Run: headless pygame with SDL's dummy video driver; simulated clock (each Clock.tick advances the game by its frame time, no real sleeping); random seed 0; keys injected as events and as key.get_pressed() state; no mouse input.
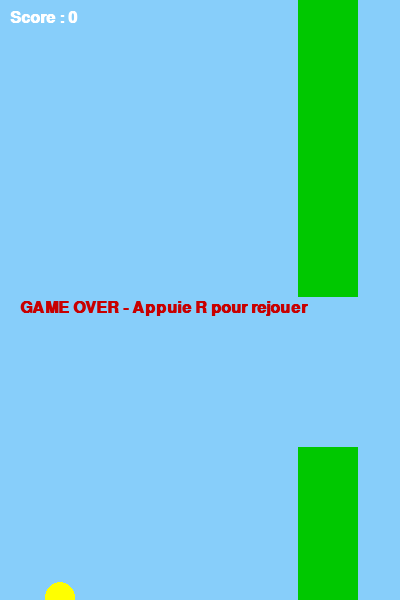
Frame 1 of 4 · flips 1–60 · no input
Frame 2 of 4 · flips 61–180 · tapped SPACE, RETURN · held RIGHT (→), D · screen unchanged from frame 1, image omitted
Frame 3 of 4 · flips 181–300 · held DOWN (↓), S · screen unchanged from frame 2, image omitted
Frame 4 of 4 · flips 301–420 · held LEFT (←), A, UP (↑), W · screen unchanged from frame 3, image omitted

The pygame program that drew these frames:

import pygame, random, sys

# Initialisation
pygame.init()
LARGEUR, HAUTEUR = 400, 600
ECRAN = pygame.display.set_mode((LARGEUR, HAUTEUR))
pygame.display.set_caption("Flappy Bird en Python")

# Couleurs
BLANC = (255, 255, 255)
VERT = (0, 200, 0)
BLEU_CIEL = (135, 206, 250)

# Horloge
FPS = 60
clock = pygame.time.Clock()

# Joueur
oiseau_x, oiseau_y = 60, HAUTEUR//2
rayon = 15
gravite = 0.5
vitesse = 0

# Tuyaux
tuyaux = []
largeur_tuyau = 60
ecart = 150
vitesse_tuyau = 3

# Score
score = 0
font = pygame.font.SysFont("Arial", 24, bold=True)

def creer_tuyau():
    """Crée un tuyau avec un trou aléatoire"""
    hauteur = random.randint(100, 400)
    return {"x": LARGEUR, "haut": hauteur, "bas": hauteur + ecart}

def afficher_tuyaux():
    """Affiche tous les tuyaux"""
    for t in tuyaux:
        pygame.draw.rect(ECRAN, VERT, (t["x"], 0, largeur_tuyau, t["haut"]))
        pygame.draw.rect(ECRAN, VERT, (t["x"], t["bas"], largeur_tuyau, HAUTEUR))

def verifier_collision():
    """Vérifie si l’oiseau touche un tuyau ou sort de l’écran"""
    global en_jeu
    if oiseau_y - rayon < 0 or oiseau_y + rayon > HAUTEUR:
        return True
    for t in tuyaux:
        if (oiseau_x + rayon > t["x"] and oiseau_x - rayon < t["x"] + largeur_tuyau):
            if oiseau_y - rayon < t["haut"] or oiseau_y + rayon > t["bas"]:
                return True
    return False




# Boucle principale
en_jeu = True
tuyaux.append(creer_tuyau())

while True:
    for event in pygame.event.get():
        if event.type == pygame.QUIT:
            pygame.quit()
            sys.exit()
        if event.type == pygame.KEYDOWN:
            if event.key == pygame.K_SPACE and en_jeu:
                vitesse = -8
            if event.key == pygame.K_r and not en_jeu:
                # Réinitialiser le jeu
                oiseau_y = HAUTEUR//2
                vitesse = 0
                tuyaux = [creer_tuyau()]
                score = 0
                en_jeu = True

    if en_jeu:
        # Mise à jour physique
        vitesse += gravite
        oiseau_y += vitesse

        # Déplacement tuyaux
        for t in tuyaux:
            t["x"] -= vitesse_tuyau
        if tuyaux[-1]["x"] < LARGEUR - 200:
            tuyaux.append(creer_tuyau())
        if tuyaux[0]["x"] + largeur_tuyau < 0:
            tuyaux.pop(0)
            score += 1

        # Collision
        if verifier_collision():
            en_jeu = False

    # Affichage
    ECRAN.fill(BLEU_CIEL)
    afficher_tuyaux()
    pygame.draw.circle(ECRAN, (255, 255, 0), (oiseau_x, int(oiseau_y)), rayon)

    texte = font.render(f"Score : {score}", True, BLANC)
    ECRAN.blit(texte, (10, 10))

    if not en_jeu:
        msg = font.render("GAME OVER - Appuie R pour rejouer", True, (200, 0, 0))
        ECRAN.blit(msg, (20, HAUTEUR//2))

    pygame.display.flip()
    clock.tick(FPS)
